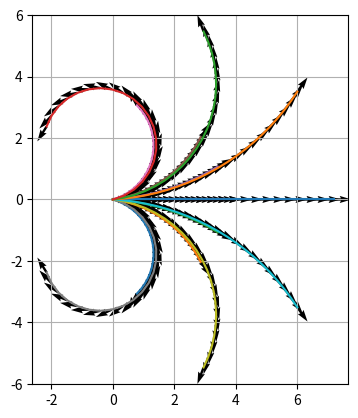

This chart was generated by the following Python code:
import numpy as np
import matplotlib.pyplot as plt
import matplotlib.patches as patch

LR = 0.4 
LF = 0.6

def model(u, s, lr=0.4, lf=0.6):
    """ Model of a bicycle in local frame.
    """
    L = lr + lf
    wz = u/L * np.tan(s)
    vy = lf * wz
    vx = u
    return np.array([vx, vy, wz])

def rotz(th):
    c, s = np.cos(th), np.sin(th)
    return np.array([[c, -s, 0], 
                     [s,  c, 0], 
                     [0,  0, 1]])

def simulate(x0, u, s, T, dt):
    o = [x0]
    for _ in range(int(T/dt)):
        p, R = o[-1], rotz(o[-1][2])
        dx = model(u, s, LR, LF)  # local [vx vy wz]
        x = p + R @ dx * dt
        o.append(x)
    return np.vstack(o)


def generate_primitives():
    """ Generate local primitives (suppose x0 = [0, 0, 0])
    """
    cases = [
        (u, s)
        for u in [3.6, 7.2] # 10 km/h, 20 km/h
        for s in [-np.pi/6, -np.pi/12, -np.pi/24, 0, +np.pi/24, +np.pi/12, +np.pi/6]
    ]
    
    DT = 1  # seconds
    dt = 0.05  # seconds
    x0 = np.zeros(3)
    
    primitives_paths = [
        simulate(x0, u, s, DT, dt)
        for u, s in cases
    ]
    
    return cases, primitives_paths
    

def plot_primitives(primitive_cmd, primitive_paths):
    fig, ax = plt.subplots()
    for cmd, primitive in zip(primitive_cmd, primitive_paths):
        x = primitive[:,0]
        y = primitive[:,1]
        th = primitive[:,2]
        u = cmd[0]
        s = cmd[1]
        # for i in range(primitive.shape[0]):
        #     plot_bike([x[i], y[i], th[i]], [u, s], ax)
        ax.quiver(x, y, np.cos(th), np.sin(th))
        ax.plot(x, y)
    ax.set_aspect("equal")
    ax.grid(True, "both")
    plt.show()

def plot_bike(state, cmd, ax):
    """ state = [x, y, th]
        cmd = [u, s]
    """
    steer = cmd[1]
    xi, yi, thi = state[0], state[1], state[2]
    bike_rx, bike_ry = xi-LR*np.cos(thi), yi-LR*np.sin(thi)
    bike_fx, bike_fy = xi+LF*np.cos(thi), yi+LF*np.sin(thi)
    ax.plot((bike_rx,bike_fx), (bike_ry,bike_fy), linewidth=5, color="tab:blue")
    wheel = patch.Ellipse((bike_fx, bike_fy), (LF+LR)/10, (LF+LR)/20, angle=np.rad2deg(thi+steer), facecolor="tab:orange", linewidth=2.5, edgecolor="tab:red")
    ax.add_patch(wheel)



if __name__ == "__main__":
    primitive_cmd, primitive_paths = generate_primitives()
    plot_primitives(primitive_cmd, primitive_paths)
